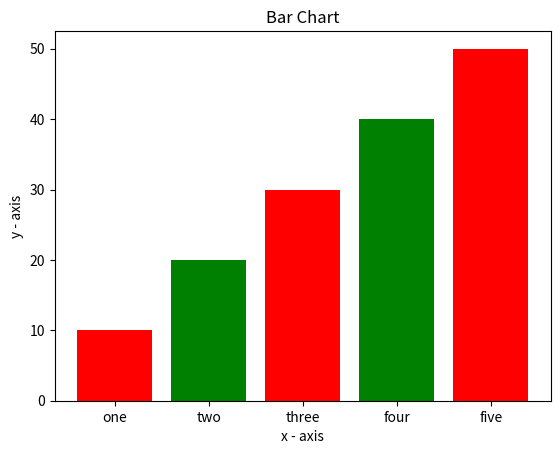

Write Python code to recreate this figure.
import matplotlib.pyplot as plt 
  
x = [1, 2, 3, 4, 5] 
  
y = [10, 20, 30, 40, 50] 
  
label = ['one', 'two', 'three', 'four', 'five'] 
  
plt.bar(x, y, tick_label = label, width = 0.8, color = ['red', 'green']) 
  
plt.xlabel('x - axis') 
plt.ylabel('y - axis') 

plt.title('Bar Chart') 
  
